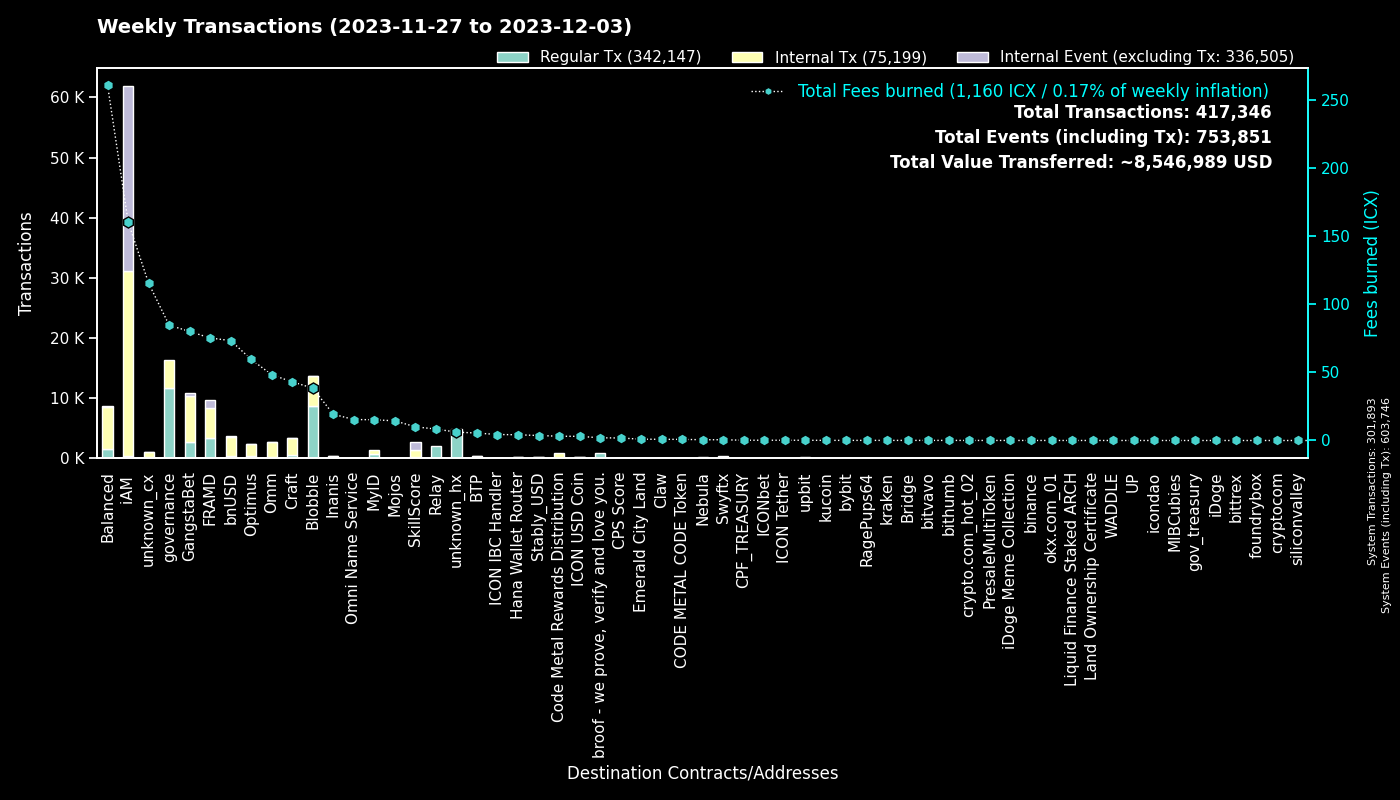

The file beside this chart, header and first rows:
to, Regular Tx, Fees burned, to_def, Internal Tx, Internal Event (excluding Tx), group
0, 301846, 0.0, System, 47, 301853, System
cx00000000000000000000000000000000000000…, 11737, 84.62, governance, 4546, 0, governance
cxf14dea1cff7ceb29a46e6d04533a08f84441e4…, 4697, 21.93, Blobble Stake Token, 4875, 3, Blobble
cxf2ca3b655a782f39227934d37ff3b77f9b1ebc…, 4030, 16.41, unknown_cx, 0, 0, Blobble
cx2aa9b28a657e3121b75d3d4fe65e569398645d…, 3354, 65.68, FRAMD Token, 3970, 181, FRAMD
cxca5faa5a71d986a2e84dd7e6f5ff791d29901e…, 2043, 8.381, Relay_4, 0, 0, Relay
cxe5c2c460364acc5f8c1d5ca925930043d8d9c9…, 1306, 6.119, GangstaBet Crown, 1366, 0, GangstaBet
cx69bcdf1753472c1444188ec3f5188657e30c83…, 830, 1.982, broof - we prove, verify and love you., 0, 0, broof - we prove, verify and love you.
cx5a0af85407c69945eb318d4ac18e9e84218416…, 760, 37.29, GangWar Simulation, 2282, 513, GangstaBet
hxb568381d35d3e7a6383200e8a0d30310af20b9…, 437, 0.5463, Swyftx, 0, 0, Swyftx
cxba62bb61baf8dd8b6a04633fe33806547785a0…, 416, 12.75, MyID_3, 395, 0, MyID
cx88fd7df7ddff82f7cc735c871dc519838cb235…, 362, 73.28, bnUSD, 3225, 173, bnUSD
cx14002628a4599380f391f708843044bc93dce2…, 329, 160.4, iAM Div, 30745, 30766, iAM
cx2609b924e33ef00b648a409245c7ea394c4678…, 310, 47.66, balanced_sicx, 1618, 41, Balanced
cxd17316e24ee40f2ef8ed6f3a497311db1b3520…, 303, 5.058, GangstaVerse LootBox, 1443, 0, GangstaBet
cx66d4d90f5f113eba575bf793570135f9b10cec…, 283, 20.52, balanced_loans, 899, 92, Balanced
cx694e8c9f1a05c8c3719f30d46b97697960e428…, 264, 2.488, MyID_2, 264, 0, MyID
cx9c4698411c6d9a780f605685153431dcda0460…, 253, 3.252, Auction, 1178, 1, Craft
cx44250a12074799e26fdeee75648ae47e2cc842…, 228, 70.62, balanced_governance, 4, 0, Balanced
cx28b2ec885b50c8a93da752f2d0467a67127a70…, 183, 17.01, CROWN, 1587, 71, GangstaBet
cxaa99a164586883eed0322d62a31946dfa9491f…, 169, 28.09, optimus_rewards, 485, 13, Optimus
cx2dc662031f3d62bcdba4f63e9bf827767c8475…, 158, 10.05, SkillScore, 1253, 1272, SkillScore
cx7ecb16e4c143b95e01d05933c17cb986cfe618…, 149, 25.41, CraftRewards, 946, 29, Craft
cxf61cd5a45dc9f91c15aa65831a30a90d59a096…, 135, 28.21, balanced_baln, 924, 58, Balanced
cxa0af3165c08318e988cb30993b3048335b94af…, 127, 6.05, balanced_dex, 394, 0, Balanced
cx10d59e8103ab44635190bd4139dbfd682fa2d0…, 126, 6.065, balanced_rewards, 406, 0, Balanced
cx21e94c08c03daee80c25d8ee3ea22a20786ec2…, 124, 30.49, Balanced Router, 1363, 45, Balanced
cxcb455f26a2c01c686fa7f30e1e3661642dd53c…, 103, 25.56, omm_lending, 1726, 0, Omm
cx203d9cd2a669be67177e997b8948ce2c35caff…, 102, 17.91, balanced_dividends, 965, 17, Balanced
cx2e6d0fc0eca04965d06038c8406093337f085f…, 99, 14.15, Craft, 618, 18, Craft
cx28497aef34ec44ad2be9249daddfbe34b54f30…, 96, 1.494, Balanced Bribe, 95, 0, Balanced
cx6139a27c15f1653471ffba0b4b88dc15de7e32…, 85, 13.91, gangstabet_token, 729, 25, GangstaBet
cxe971c0a92c58db502e4a224efc6ba311eb1c17…, 85, 18.4, Inanis Treasury, 203, 19, Inanis
cx7b1843b7ef5368a080ccf59c0a9d1bdec474f9…, 75, 3.769, optimus_dividends, 723, 0, Optimus
hxbb984f278abd66ae2155edbd91f8c87ce98411…, 74, 0.0925, kucoin, 0, 0, kucoin
cx334db6519871cb2bfd154cec0905ced4ea142d…, 73, 0.2494, unknown_cx, 0, 0, unknown_cx
hx6b91c8dea3114de74ecfa85908b875778c2b59…, 69, 0.08625, bybit, 0, 0, bybit
hx68646780e14ee9097085f7280ab137c3633b4b…, 66, 0.0825, kraken_hot, 0, 0, kraken
cx85954d0dae92b63bf5cba03a59ca4ffe687bad…, 65, 0.4046, NebulaMultiToken, 73, 0, Nebula
cx1a29259a59f463a67bb2ef84398b30ca56b583…, 62, 15.2, omm_token, 511, 34, Omm
hxa390d24fdcba68515b492ffc553192802706a1…, 59, 0.07375, bitvavo_hot, 0, 0, bitvavo
hx6d14b2b77a9e73c5d5804d43c7e3c3416648ae…, 57, 0.07125, bithumb_03, 0, 0, bithumb
cxe65f3286902be43e00a5013cb1dc300ec8e51f…, 55, 15.17, unknown_cx, 639, 12, unknown_cx
cx7baf94bd53b505353285ee4c4c050f97035817…, 49, 0.1679, GangWar Items, 48, 0, GangstaBet
cx785d504f44b5d2c8dac04c5a1ecd75f18ee57d…, 46, 3.609, Finance Token, 124, 6, Optimus
cx841f29ec6ce98b527d49a275e87d427627f1af…, 39, 4.545, OMM Delegation, 1, 1, Omm
cx30f18d26f45d990112a4cd4825c0b79af73aac…, 39, 9.518, Yetis, 1011, 1060, FRAMD
hx133323c2e990994816b548a9e7eb080a5eac80…, 36, 0.045, unknown_hx, 0, 0, unknown_hx
hx294c5d0699615fc8d92abfe464a2601612d11b…, 35, 0.04375, crypto.com_hot_02, 0, 0, crypto.com_hot_02
cx53f8ccd5426534f82cf10cb742de033e51da72…, 32, 0.1386, GangWar Equipments, 32, 0, GangstaBet
cxfd6f9f61aabc0b8e72f272542711d740fe4688…, 28, 13.97, OptimusEarn, 81, 0, Optimus
hx05a1d1c125186389be9fd5d31d6ad6c5ef4188…, 28, 0.035, unknown_hx, 0, 0, unknown_hx
hx49b1556654e51f52d59a8222b4737ee7dccc6d…, 28, 0.035, upbit_cold_02, 0, 0, upbit
cxc83f6eaf7e123f656657ebac3b09bc7a38e323…, 28, 3.134, Code Metal Rewards Distribution, 829, 0, Code Metal Rewards Distribution
cx5b5a03cb525a1845d0af3a872d525b18a810ac…, 25, 2.626, btp-0x38.bsc-BTCB, 158, 1, BTP
cx622bbab73698f37dbef53955fd3decffeb0b0c…, 24, 4.398, ICON IBC Handler, 4, 36, ICON IBC Handler
cx82c8c091b41413423579445032281bca5ac14f…, 24, 0.08239, Craft, 24, 3, Craft
hxfdb57e23c32f9273639d6dda45068d85ee43fe…, 24, 0.03, upbit_hot_02, 0, 0, upbit
cx18403e24f5f5f7cf7a7bae8885d3e1d27ce5fd…, 24, 0.4483, OptimusStrategyICXMining, 48, 14, Optimus
cxc2f3ea1c84cac895b3ab05681705d472002bfb…, 23, 14.41, Mojos, 9, 0, Mojos
... 1,534 more rows
